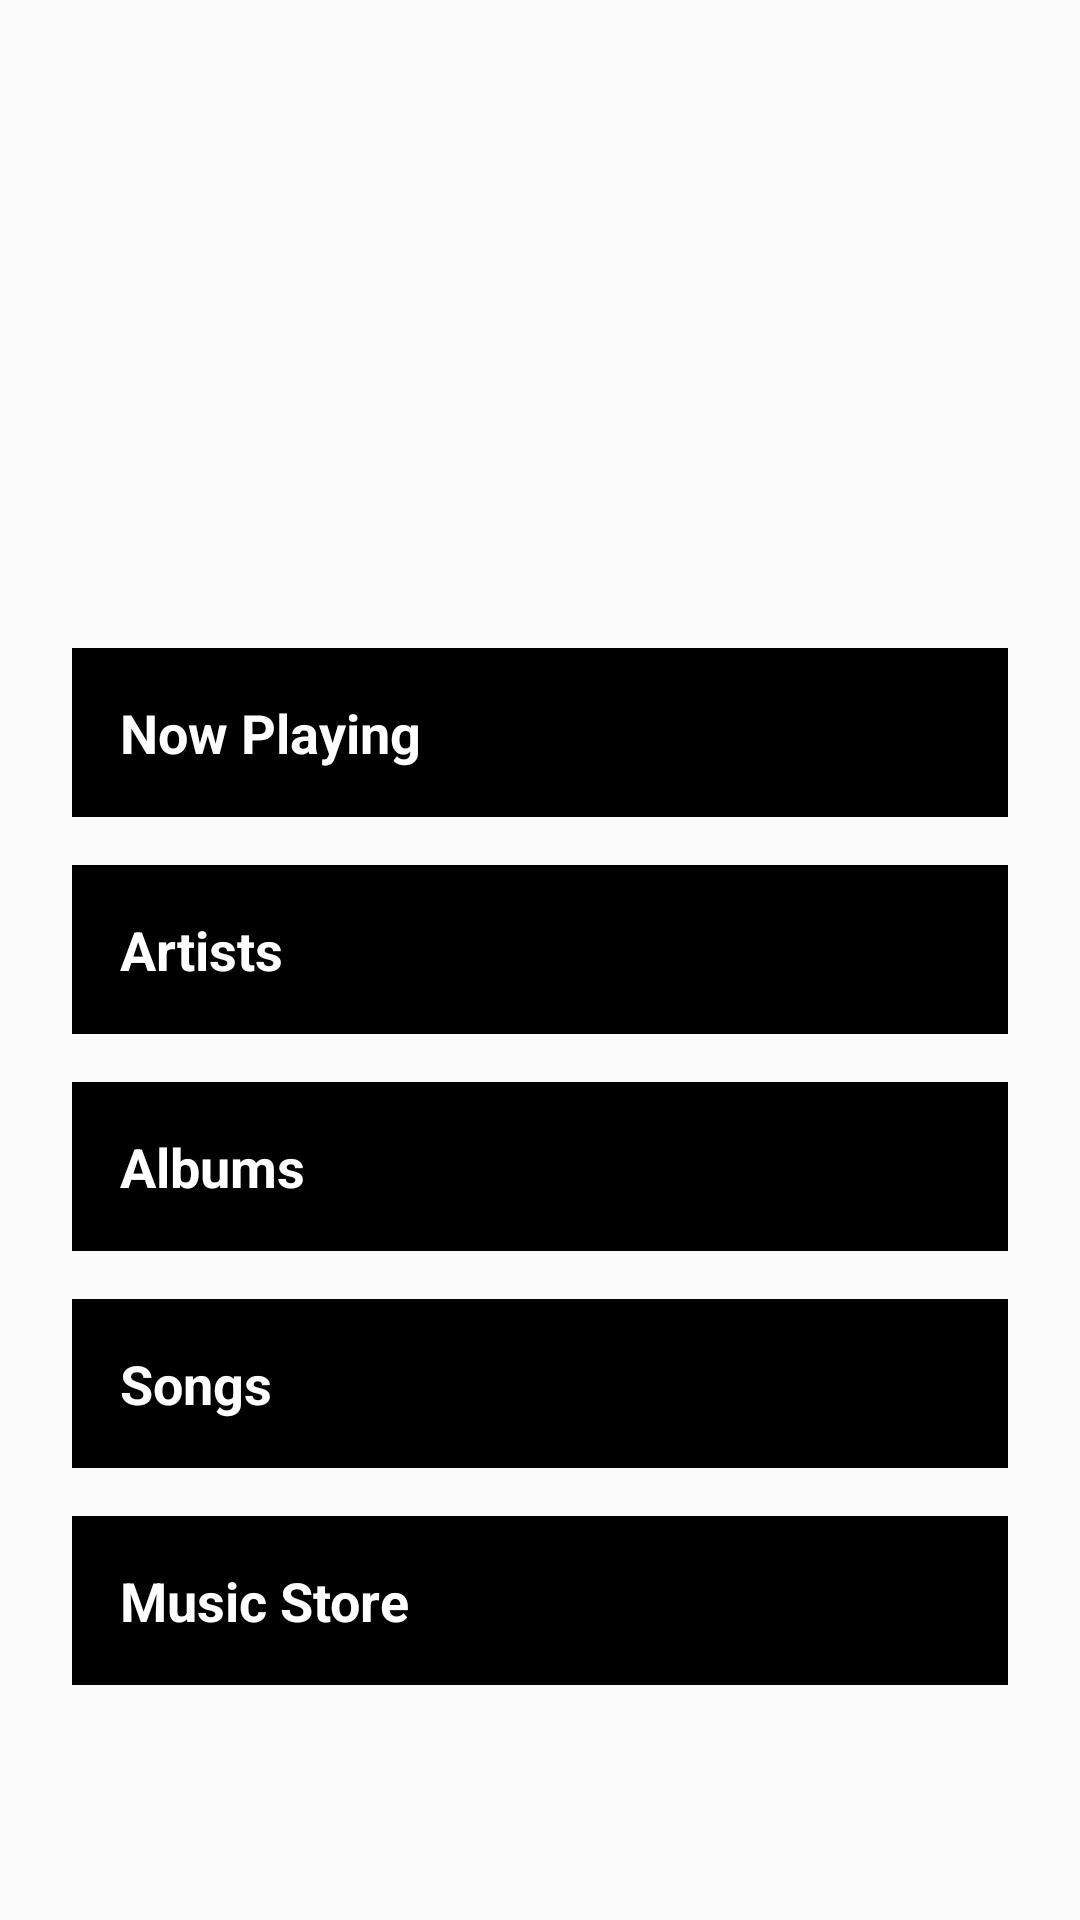

This screen was rendered from an Android layout file. Write that file and the resources it references.
<!-- AndroidManifest.xml: application theme AppTheme -->
<!-- res/layout/activity_main.xml -->
<?xml version="1.0" encoding="utf-8"?>
<ScrollView xmlns:android="http://schemas.android.com/apk/res/android"
    xmlns:tools="http://schemas.android.com/tools"
    android:layout_width="match_parent"
    android:layout_height="match_parent">

<LinearLayout xmlns:android="http://schemas.android.com/apk/res/android"
    xmlns:tools="http://schemas.android.com/tools"
    android:id="@+id/activity_main"
    android:layout_width="match_parent"
    android:layout_height="match_parent"
    android:paddingBottom="@dimen/activity_vertical_margin"
    android:paddingLeft="@dimen/activity_horizontal_margin"
    android:paddingRight="@dimen/activity_horizontal_margin"
    android:paddingTop="@dimen/activity_vertical_margin"
    android:orientation="vertical"
    tools:context="org.eightfoldpath.musicplayer.MainActivity">

    <ImageView
        android:layout_width="match_parent"
        android:layout_height="192dp"
        android:src="@drawable/vinyl"/>

    <TextView
        android:layout_width="match_parent"
        android:layout_height="wrap_content"
        android:id="@+id/button_now_playing"
        android:text="@string/now_playing"
        style="@style/ActivityStyle"
        />

    <TextView
        android:layout_width="match_parent"
        android:layout_height="wrap_content"
        android:id="@+id/button_artists"
        android:text="@string/artists"
        style="@style/ActivityStyle"
        />

    <TextView
        android:layout_width="match_parent"
        android:layout_height="wrap_content"
        android:id="@+id/button_albums"
        android:text="@string/albums"
        style="@style/ActivityStyle"
        />

    <TextView
        android:layout_width="match_parent"
        android:layout_height="wrap_content"
        android:id="@+id/button_songs"
        android:text="@string/songs"
        style="@style/ActivityStyle"
        />

    <TextView
        android:layout_width="match_parent"
        android:layout_height="wrap_content"
        android:id="@+id/button_music_store"
        android:text="@string/music_store"
        style="@style/ActivityStyle"
        />

</LinearLayout>
    </ScrollView>
<!-- resources referenced by this layout -->
<resources>
  <dimen name="activity_horizontal_margin">16dp</dimen>
  <dimen name="activity_vertical_margin">16dp</dimen>
  <string name="albums">Albums</string>
  <string name="artists">Artists</string>
  <string name="music_store">Music Store</string>
  <string name="now_playing">Now Playing</string>
  <string name="songs">Songs</string>
  <style name="ActivityStyle">
          <item name="android:layout_width">match_parent</item>
          <item name="android:layout_height">@dimen/activity_item_height</item>
          <item name="android:gravity">center_vertical</item>
          <item name="android:padding">16dp</item>
          <item name="android:textColor">@android:color/white</item>
          <item name="android:textStyle">bold</item>
          <item name="android:background">@android:color/background_dark</item>
          <item name="android:textAppearance">?android:textAppearanceMedium</item>
          <item name="android:layout_margin">8dp</item>
      </style>
  <style name="AppTheme" parent="Theme.AppCompat.Light.DarkActionBar">
          
          <item name="colorPrimary">@color/colorPrimary</item>
          <item name="colorPrimaryDark">@color/colorPrimaryDark</item>
          <item name="colorAccent">@color/colorAccent</item>
      </style>
  <dimen name="activity_item_height">88dp</dimen>
  <!-- not gathered from this repository: default colours our renderer supplied (Android Studio template values) -->
  <color name="colorPrimary">#FF6200EE</color>
  <color name="colorPrimaryDark">#FF3700B3</color>
  <color name="colorAccent">#FF03DAC5</color>
</resources>
